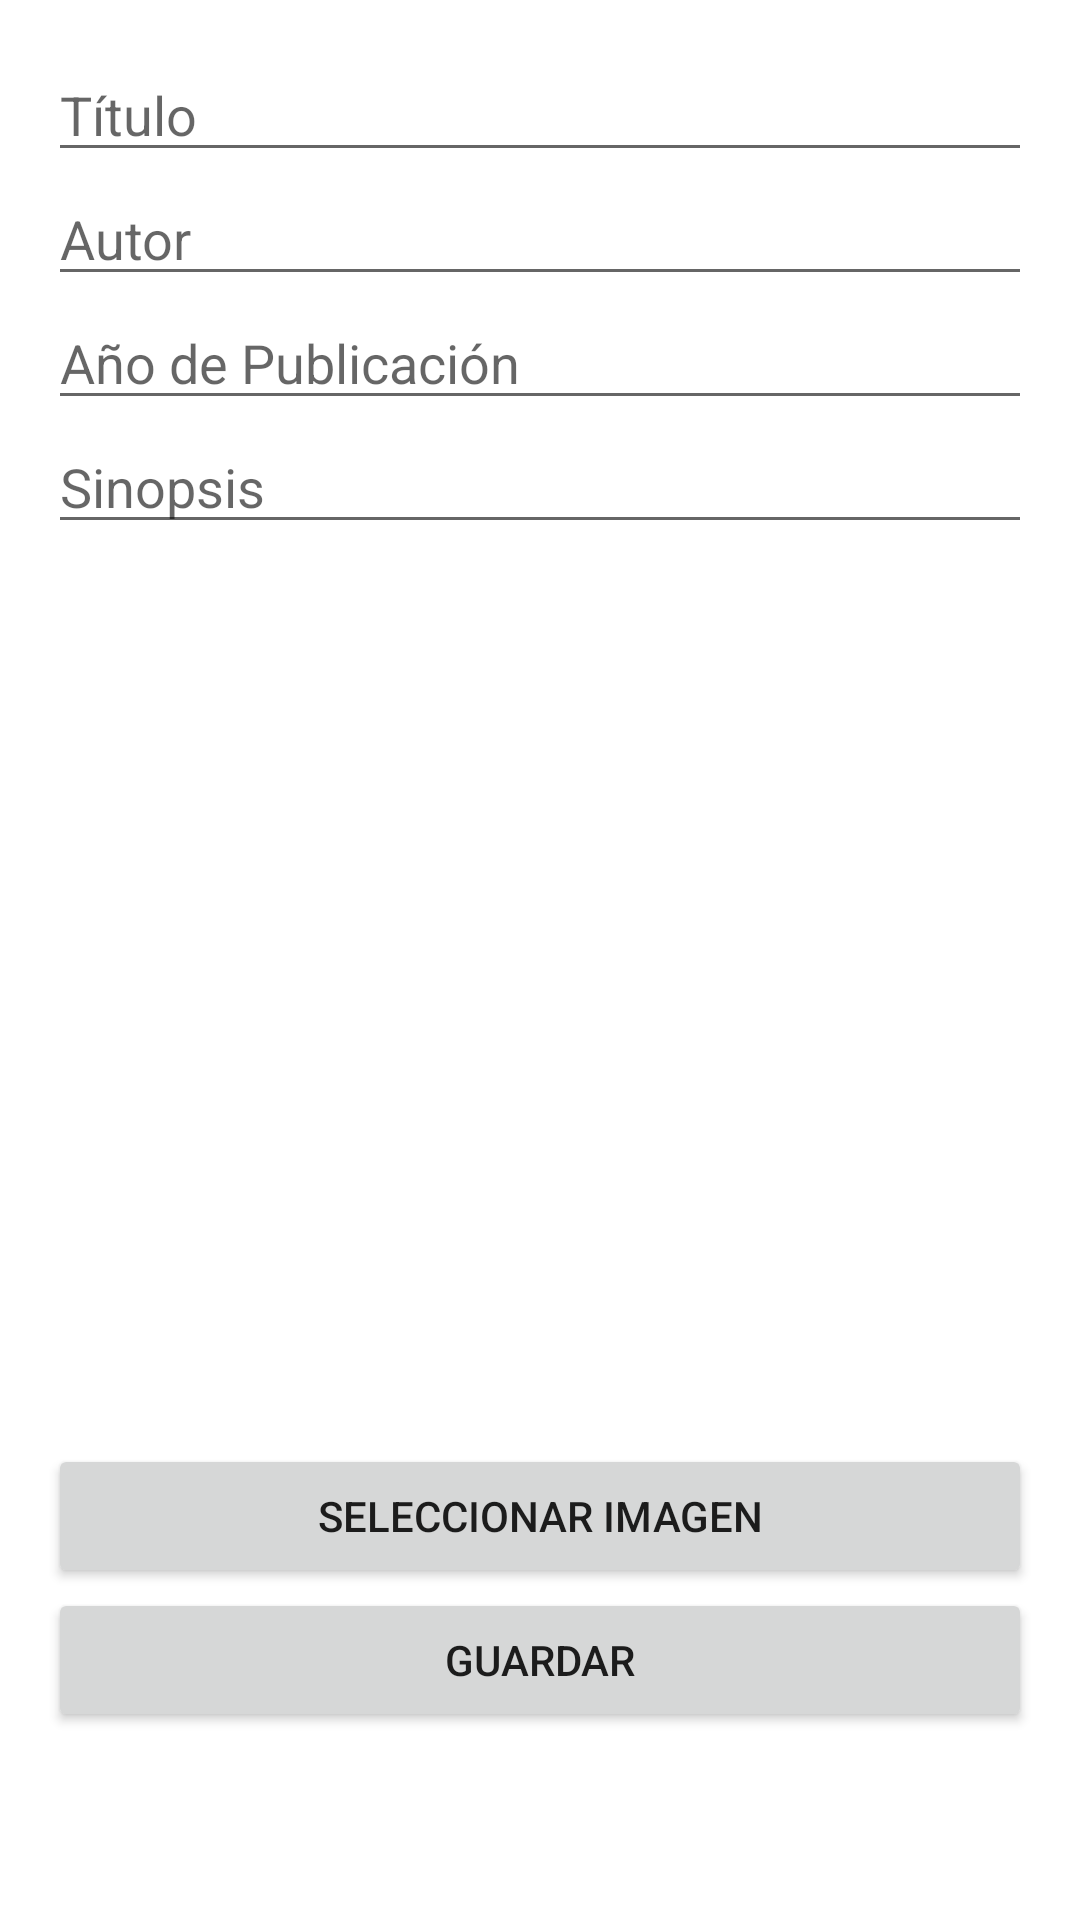

Write the Android layout XML for this screen, with the resource values it uses.
<!-- AndroidManifest.xml: application theme Theme.PDE_Aplicacion_Gestion_Novelas_Segundo_Plano_Jaime_Lopez_Diaz -->
<!-- res/layout/activity_add_edit_novel.xml -->
<?xml version="1.0" encoding="utf-8"?>
<LinearLayout
    xmlns:android="http://schemas.android.com/apk/res/android"
    android:layout_width="match_parent"
    android:layout_height="match_parent"
    android:orientation="vertical"
    android:padding="16dp">

    
    <EditText
        android:id="@+id/edit_text_title"
        android:layout_width="match_parent"
        android:layout_height="wrap_content"
        android:hint="Título"/>

    
    <EditText
        android:id="@+id/edit_text_author"
        android:layout_width="match_parent"
        android:layout_height="wrap_content"
        android:hint="Autor"/>

    
    <EditText
        android:id="@+id/edit_text_year"
        android:layout_width="match_parent"
        android:layout_height="wrap_content"
        android:hint="Año de Publicación"
        android:inputType="number"/>

    
    <EditText
        android:id="@+id/edit_text_synopsis"
        android:layout_width="match_parent"
        android:layout_height="wrap_content"
        android:hint="Sinopsis"/>

    
    <ImageView
        android:id="@+id/image_view_cover"
        android:layout_width="200dp"
        android:layout_height="300dp"
        android:layout_gravity="center"
        android:contentDescription="Portada"
        android:scaleType="centerCrop"/>

    
    <Button
        android:id="@+id/button_select_image"
        android:layout_width="match_parent"
        android:layout_height="wrap_content"
        android:text="Seleccionar Imagen"/>

    
    <Button
        android:id="@+id/button_save"
        android:layout_width="match_parent"
        android:layout_height="wrap_content"
        android:text="Guardar"/>

</LinearLayout>
<!-- resources referenced by this layout -->
<resources>
  <style name="Theme.PDE_Aplicacion_Gestion_Novelas_Segundo_Plano_Jaime_Lopez_Diaz" parent="Theme.MaterialComponents.DayNight.DarkActionBar">
          
          <item name="colorPrimary">@color/purple_500</item>
          <item name="colorPrimaryVariant">@color/purple_700</item>
          <item name="colorOnPrimary">@color/white</item>
          
          <item name="colorSecondary">@color/teal_200</item>
          <item name="colorSecondaryVariant">@color/teal_700</item>
          <item name="colorOnSecondary">@color/black</item>
          
          <item name="android:statusBarColor">?attr/colorPrimaryVariant</item>
          
      </style>
  <!-- not gathered from this repository: default colours our renderer supplied (Android Studio template values) -->
  <color name="purple_500">#FF6200EE</color>
  <color name="purple_700">#FF3700B3</color>
  <color name="teal_200">#FF03DAC5</color>
  <color name="teal_700">#FF018786</color>
  <color name="black">#FF000000</color>
  <color name="white">#FFFFFFFF</color>
</resources>
